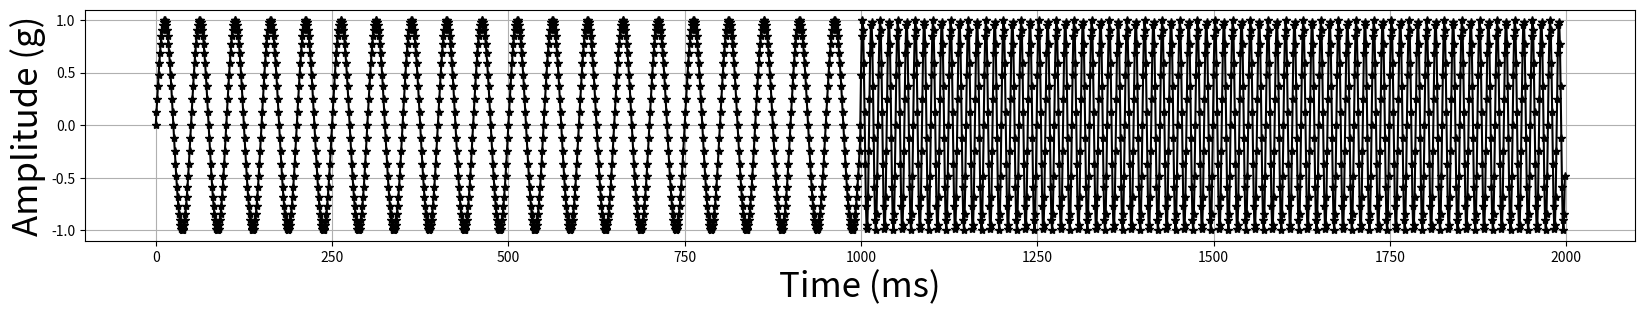
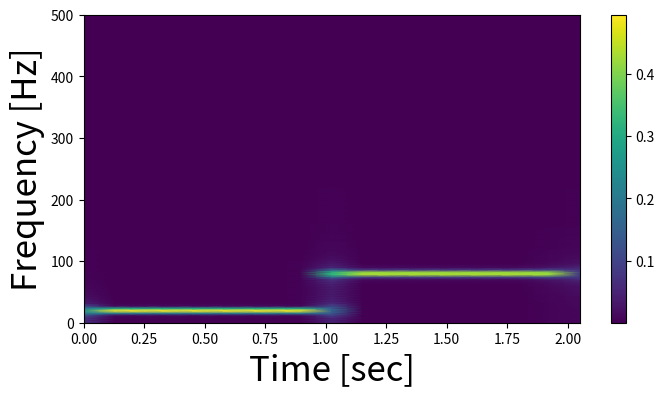

Here is the Python script that generated these plots, in order:
# ---
# jupyter:
#   jupytext:
#     text_representation:
#       extension: .py
#       format_name: percent
#       format_version: '1.3'
#       jupytext_version: 1.16.1
#   kernelspec:
#     display_name: Python 3 (ipykernel)
#     language: python
#     name: python3
# ---

# %% [markdown]
# # Chapter: Vibration-based Condition Monitoring: Signal Processing and Feature Extraction
#
#
# # Topic:  Time-frequency decomposition

# %%
# generate signal
import numpy as np, matplotlib.pyplot as plt

fs = 1000 # 1000 Hz 
dt = 1.0/fs
t = np.arange(0,1,dt) 

y1 = np.sin(2*np.pi*20*t ) # 20Hz component
y2 = np.sin(2*np.pi*80*t) # 80Hz component
y = np.hstack((y1,y2)) # sampled signal
t = np.hstack((t, t[-1]+t))

plt.figure(figsize = (20, 3))
plt.plot(t*1000, y, '-*',color='black', label='Samples')
plt.ylabel('Amplitude (g)', fontsize=25), plt.xlabel('Time (ms)', fontsize=25)
plt.grid()

# %%
# spectrogram
from scipy import signal

f, t, Sxx = signal.stft(y, fs)

plt.figure(figsize=(8,4))
plt.pcolormesh(t, f, np.abs(Sxx), shading='gouraud')
plt.colorbar()
plt.ylabel('Frequency [Hz]', fontsize=25), plt.xlabel('Time [sec]', fontsize=25)
plt.show()
